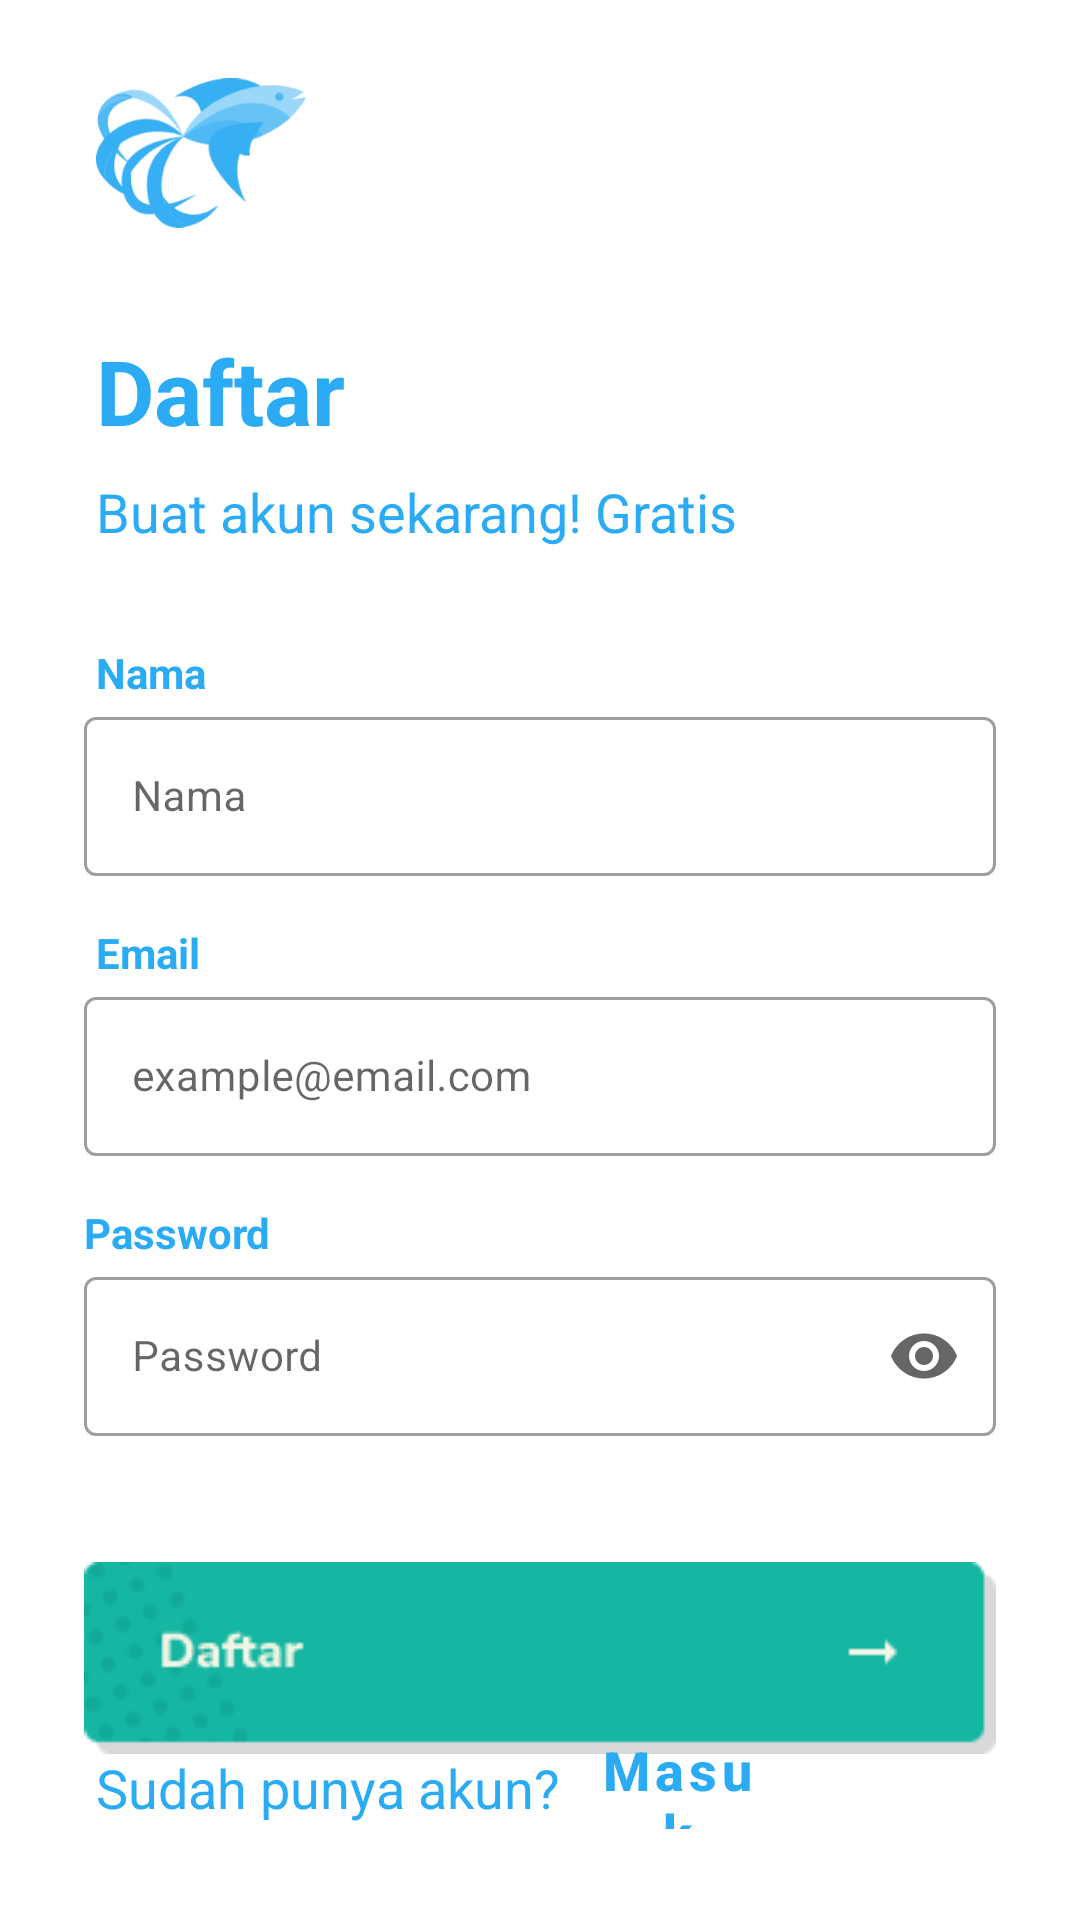

Write the Android layout XML for this screen, with the resource values it uses.
<!-- AndroidManifest.xml: application theme Theme.Nutrifish -->
<!-- res/layout/activity_signup.xml -->
<?xml version="1.0" encoding="utf-8"?>
<androidx.constraintlayout.widget.ConstraintLayout xmlns:android="http://schemas.android.com/apk/res/android"
    xmlns:app="http://schemas.android.com/apk/res-auto"
    xmlns:tools="http://schemas.android.com/tools"
    android:layout_width="match_parent"
    android:layout_height="match_parent"
    tools:context=".activity.SignupActivity">

    <ImageView
        android:id="@+id/imageView"
        android:layout_width="70dp"
        android:layout_height="70dp"
        android:layout_marginStart="32dp"
        android:layout_marginTop="16dp"
        android:src="@drawable/ic_fish"
        app:layout_constraintStart_toStartOf="parent"
        app:layout_constraintTop_toTopOf="parent" />

    <TextView
        android:id="@+id/textView"
        android:layout_width="wrap_content"
        android:layout_height="wrap_content"
        android:layout_marginStart="32dp"
        android:layout_marginTop="24dp"
        android:text="Daftar"
        android:textColor="@color/bluePrimary"
        android:textSize="30sp"
        android:textStyle="bold"
        app:layout_constraintStart_toStartOf="parent"
        app:layout_constraintTop_toBottomOf="@+id/imageView" />

    <TextView
        android:id="@+id/textView2"
        android:layout_width="wrap_content"
        android:layout_height="wrap_content"
        android:layout_marginTop="8dp"
        android:text="Buat akun sekarang! Gratis"
        android:textColor="@color/bluePrimary"
        android:textSize="18sp"
        app:layout_constraintStart_toStartOf="@+id/textView"
        app:layout_constraintTop_toBottomOf="@+id/textView" />

    <TextView
        android:id="@+id/textView3"
        android:layout_width="wrap_content"
        android:layout_height="wrap_content"
        android:layout_marginTop="32dp"
        android:text="Nama"
        android:textColor="@color/bluePrimary"
        android:textStyle="bold"
        app:layout_constraintStart_toStartOf="@+id/textView2"
        app:layout_constraintTop_toBottomOf="@+id/textView2" />

    <com.google.android.material.textfield.TextInputLayout
        android:id="@+id/name_text_input"
        style="@style/Widget.MaterialComponents.TextInputLayout.OutlinedBox"
        android:layout_width="0dp"
        android:layout_height="wrap_content"
        android:layout_marginStart="28dp"
        android:layout_marginEnd="28dp"
        app:layout_constraintEnd_toEndOf="parent"
        app:layout_constraintStart_toStartOf="parent"
        app:layout_constraintTop_toBottomOf="@+id/textView3">

        <com.google.android.material.textfield.TextInputEditText
            android:id="@+id/name_edit_text"
            android:layout_width="match_parent"
            android:layout_height="wrap_content"
            android:hint="Nama"
            android:inputType="text"
            android:textSize="14sp"
            android:maxLines="1" />

    </com.google.android.material.textfield.TextInputLayout>

    <TextView
        android:id="@+id/textView4"
        android:layout_width="wrap_content"
        android:layout_height="wrap_content"
        android:layout_marginTop="16dp"
        android:text="Email"
        android:textColor="@color/bluePrimary"
        android:textStyle="bold"
        app:layout_constraintStart_toStartOf="@+id/textView3"
        app:layout_constraintTop_toBottomOf="@+id/name_text_input" />

    <com.google.android.material.textfield.TextInputLayout
        android:id="@+id/email_text_input"
        style="@style/Widget.MaterialComponents.TextInputLayout.OutlinedBox"
        android:layout_width="0dp"
        android:layout_height="wrap_content"
        android:layout_marginStart="28dp"
        android:layout_marginEnd="28dp"
        app:layout_constraintEnd_toEndOf="parent"
        app:layout_constraintStart_toStartOf="parent"
        app:layout_constraintTop_toBottomOf="@+id/textView4">

        <com.google.android.material.textfield.TextInputEditText
            android:id="@+id/email_edit_text"
            android:layout_width="match_parent"
            android:layout_height="wrap_content"
            android:hint="example@email.com"
            android:inputType="textEmailAddress"
            android:textSize="14sp"
            android:maxLines="1" />

    </com.google.android.material.textfield.TextInputLayout>

    <TextView
        android:id="@+id/textView8"
        android:layout_width="wrap_content"
        android:layout_height="wrap_content"
        android:layout_marginTop="16dp"
        android:text="Password"
        android:textColor="@color/bluePrimary"
        android:textStyle="bold"
        app:layout_constraintStart_toStartOf="@+id/email_text_input"
        app:layout_constraintTop_toBottomOf="@+id/email_text_input" />

    <com.google.android.material.textfield.TextInputLayout
        android:id="@+id/password_text_input"
        style="@style/Widget.MaterialComponents.TextInputLayout.OutlinedBox"
        android:layout_width="0dp"
        android:layout_height="wrap_content"
        android:layout_marginStart="28dp"
        android:layout_marginEnd="28dp"
        app:endIconMode="password_toggle"
        app:layout_constraintEnd_toEndOf="parent"
        app:layout_constraintStart_toStartOf="parent"
        app:layout_constraintTop_toBottomOf="@+id/textView8">

        <com.google.android.material.textfield.TextInputEditText
            android:id="@+id/password_edit_text"
            android:layout_width="match_parent"
            android:layout_height="wrap_content"
            android:hint="Password"
            android:inputType="textPassword"
            android:maxLines="1"
            android:textSize="14sp" />

    </com.google.android.material.textfield.TextInputLayout>

    <ImageButton
        android:id="@+id/signup_btn"
        android:layout_width="0dp"
        android:layout_height="wrap_content"
        android:layout_marginStart="16dp"
        android:layout_marginTop="32dp"
        android:layout_marginEnd="16dp"
        android:backgroundTint="@color/white"
        android:scaleType="centerCrop"
        android:src="@drawable/btn_signup"
        app:layout_constraintEnd_toEndOf="parent"
        app:layout_constraintStart_toStartOf="parent"
        app:layout_constraintTop_toBottomOf="@+id/password_text_input" />

    <TextView
        android:id="@+id/textView5"
        android:layout_width="wrap_content"
        android:layout_height="wrap_content"
        android:layout_marginStart="32dp"
        android:layout_marginBottom="32dp"
        android:text="Sudah punya akun?"
        android:textColor="@color/bluePrimary"
        android:textSize="18sp"
        app:layout_constraintBottom_toBottomOf="parent"
        app:layout_constraintStart_toStartOf="parent" />

    <Button
        android:id="@+id/login_btn"
        style="@style/Widget.MaterialComponents.Button.TextButton"
        android:layout_width="78dp"
        android:layout_height="40dp"
        android:text="Masuk"
        android:textStyle="bold"
        android:textAllCaps="false"
        android:textColor="@color/bluePrimary"
        android:textSize="18sp"
        app:layout_constraintBottom_toBottomOf="@+id/textView5"
        app:layout_constraintStart_toEndOf="@+id/textView5"
        app:layout_constraintTop_toTopOf="@+id/textView5"
        app:layout_constraintVertical_bias="0.65" />

</androidx.constraintlayout.widget.ConstraintLayout>
<!-- resources referenced by this layout -->
<resources>
  <color name="bluePrimary">#2AABF4</color>
  <color name="white">#FFFFFFFF</color>
  <!-- drawable btn_signup: png bitmap (drawable-v24, 3022 bytes) -->
  <!-- drawable ic_fish: vector/xml drawable (drawable, 6637 chars, omitted) -->
  <style name="Theme.Nutrifish" parent="Theme.MaterialComponents.DayNight.NoActionBar">
          
          <item name="colorPrimary">@color/purple_500</item>
          <item name="colorPrimaryVariant">@color/bluePrimary</item>
          <item name="colorOnPrimary">@color/white</item>
          
          <item name="colorSecondary">@color/teal_200</item>
          <item name="colorSecondaryVariant">@color/teal_700</item>
          <item name="colorOnSecondary">@color/black</item>
          
          <item name="android:statusBarColor" tools:targetApi="l">?attr/colorPrimaryVariant</item>
          
      </style>
  <color name="purple_500">#FF6200EE</color>
  <color name="teal_200">#FF03DAC5</color>
  <color name="teal_700">#FF018786</color>
  <color name="black">#FF000000</color>
</resources>
